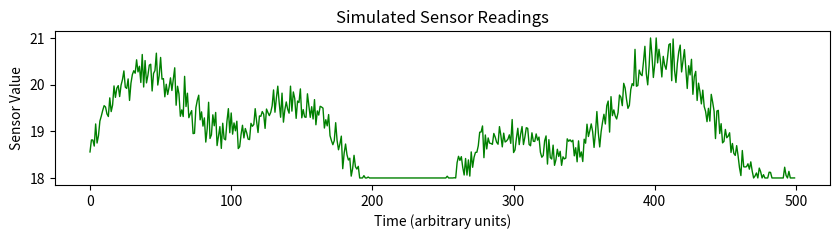

This chart was generated by the following Python code:
import numpy as np
import matplotlib.pyplot as plt

class SensorSimulator:
    def __init__(self, high_value=21, low_value=18, noise_factor=0.1, peak_variation=0.5):
        """
        Simulates a sensor reading values between a given range.
        
        Args:
            high_value (float): The maximum realistic sensor value.
            low_value (float): The minimum realistic sensor value.
            noise_factor (float): Controls the random noise added to values.
            peak_variation (float): Controls the variation of peaks and valleys.
        """
        self.high_value = high_value
        self.low_value = low_value
        self.noise_factor = noise_factor
        self.peak_variation = peak_variation
        self._step = 0

    def generate_value(self):
        """
        Generates a single float value in the range [0, 1) with peaks and variations.
        """
        base_wave = (np.sin(self._step / 20) + 1) / 2  # Smooth wave
        peaks = np.sin(self._step / 50) * np.random.uniform(0.5, 1)  # Randomized peaks
        noise = np.random.uniform(-self.noise_factor, self.noise_factor)  # Small noise

        generated_value = base_wave * (1 - self.peak_variation) + peaks * self.peak_variation + noise
        generated_value = np.clip(generated_value, 0, 1)  # Ensure within [0,1)
        
        self._step += 1
        return generated_value

    def get_transformed_value(self):
        """
        Transforms the generated value into the realistic sensor range.
        """
        raw_value = self.generate_value()
        return raw_value * (self.high_value - self.low_value) + self.low_value


# Instantiate SensorSimulator
sensor = SensorSimulator()

# Generate 500 sensor readings
data_points = [sensor.get_transformed_value() for _ in range(500)]

# Plot the sensor data
plt.figure(figsize=(10, 2))
plt.plot(data_points, color='green', linewidth=1)
plt.title("Simulated Sensor Readings")
plt.xlabel("Time (arbitrary units)")
plt.ylabel("Sensor Value")
plt.show()
